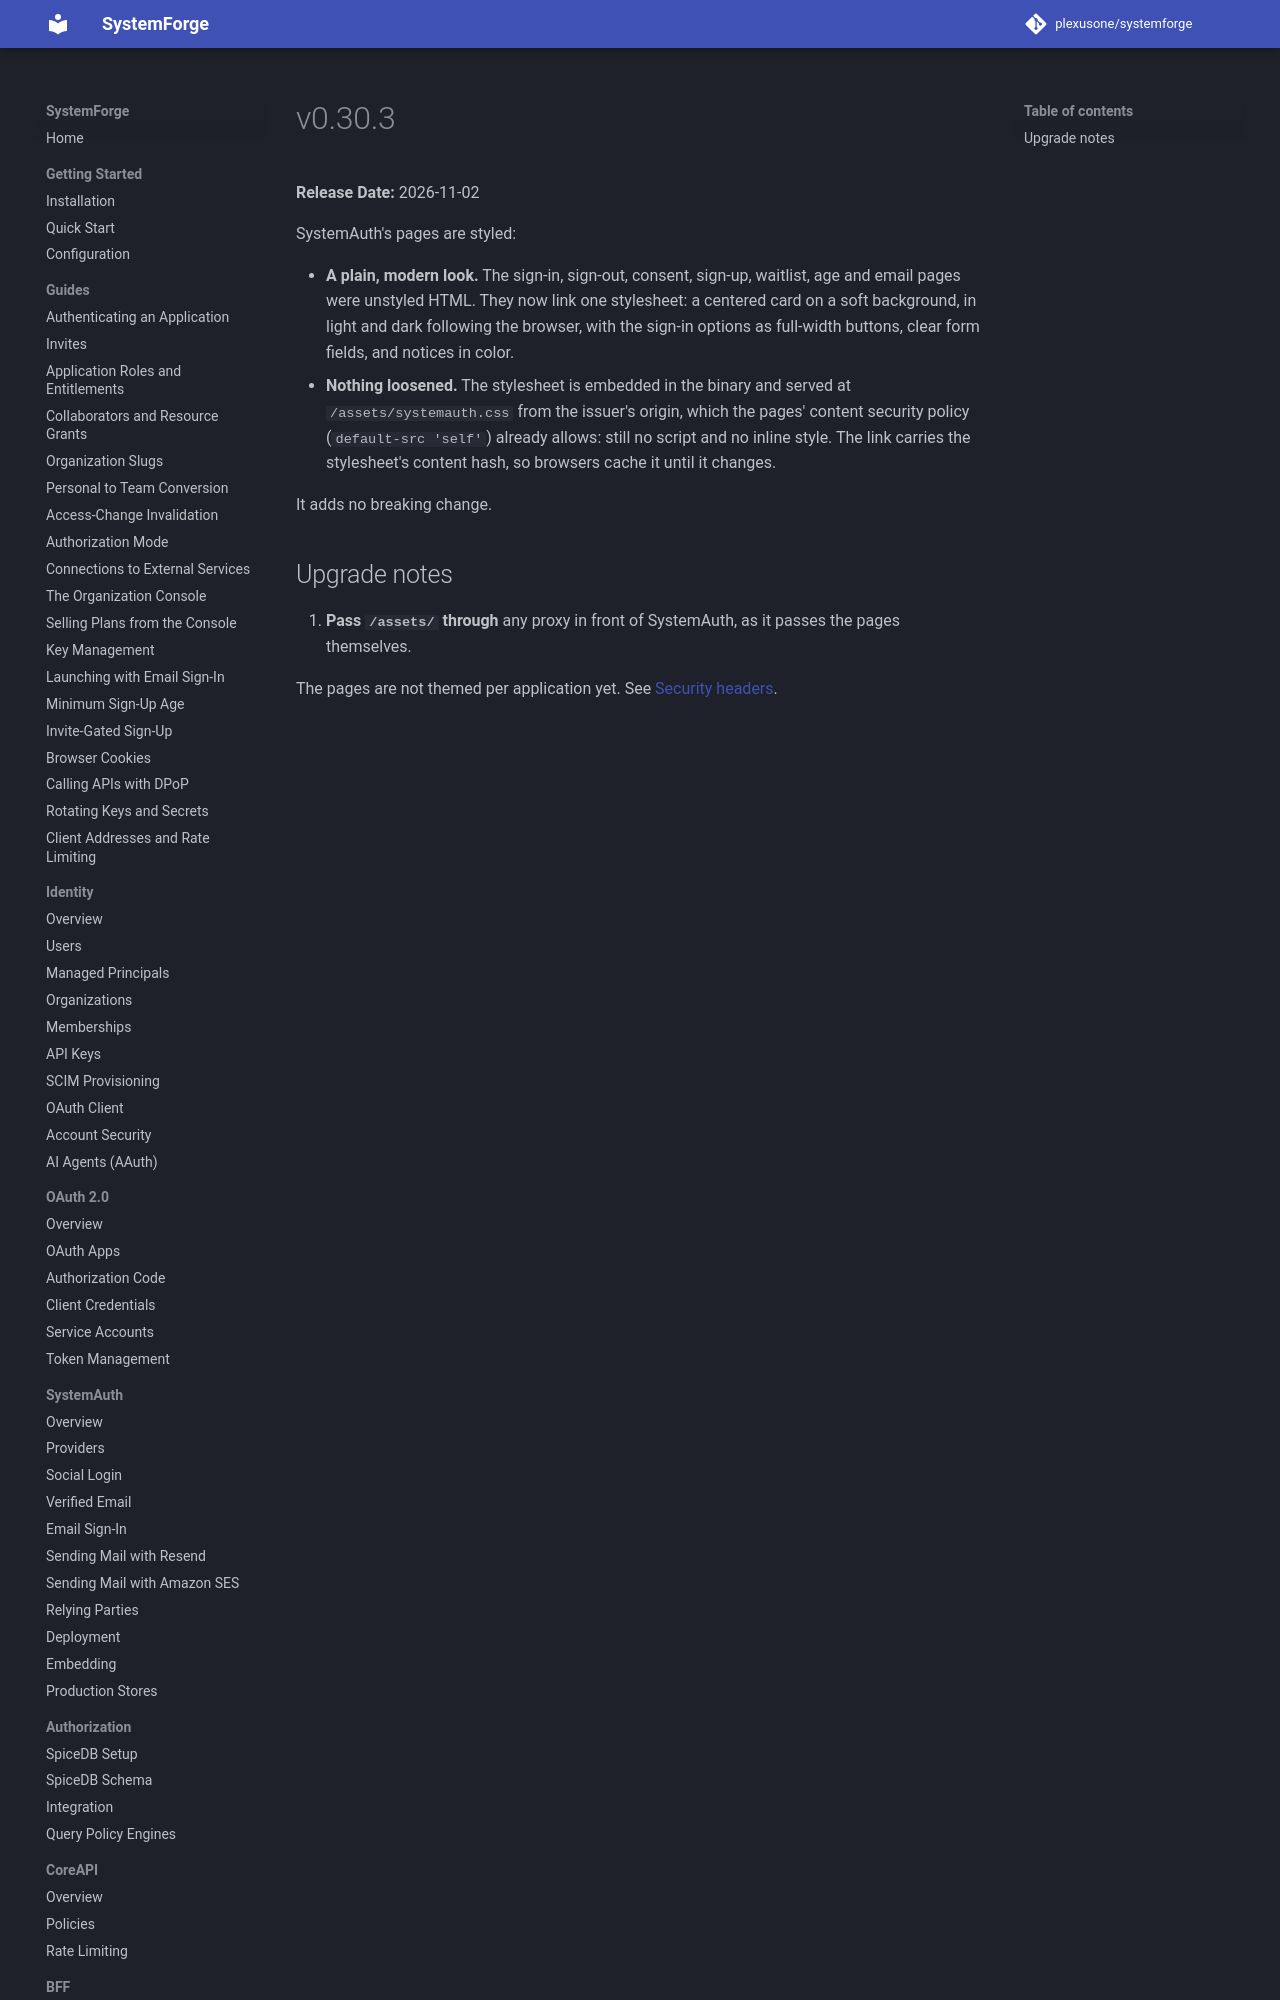

repository: plexusone/systemforge · page: releases/v0.30.3/index.html · generator: mkdocs

# v0.30.3

**Release Date:** 2026-11-02

SystemAuth's pages are styled:

- **A plain, modern look.** The sign-in, sign-out, consent, sign-up,
  waitlist, age and email pages were unstyled HTML. They now link one
  stylesheet: a centered card on a soft background, in light and dark
  following the browser, with the sign-in options as full-width buttons
